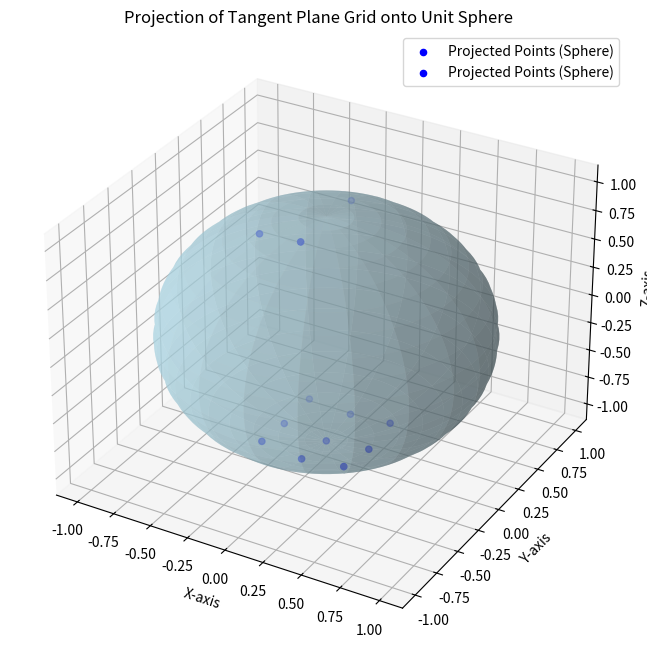

This chart was generated by the following Python code:
import numpy as np
import matplotlib.pyplot as plt
from mpl_toolkits.mplot3d import Axes3D

# Function to project points from the tangent plane to the sphere
def project_to_sphere(x, y, z):
    norm = np.sqrt(x**2 + y**2 + z**2)
    return x / norm, y / norm, z / norm

# Grid parameters
s = 0.3  # Side length of the squares in the grid
offsets = [-s, 0, s]

# Generate grid points on the tangent plane
grid_points = [(x, y, 1) for x in offsets for y in offsets]

# Project grid points onto the sphere
sphere_pattern01 = [project_to_sphere(x, y, 1) for x, y, _ in grid_points]
sphere_pattern02 = [project_to_sphere(x, y, -1) for x, y, _ in grid_points]

#TODO: we need to subset sphere_pattern01 to only keep the required dots of pattern 01 from the RPT ball 
# for each pattern (6x) we need to standardise position and map to a vector (1, 3, 5, 7). We keep these
# positions as it will map the dots to the sphere and create a virtual rapsodo ball.
test = [sphere_pattern01[i] for i in [0,3,5]] 
print(test)

# Extract x, y, z components for plotting
#sphere_x, sphere_y, sphere_z = zip(*sphere_pattern01)
sphere_x, sphere_y, sphere_z = zip(*test)
sphere_x2, sphere_y2, sphere_z2 = zip(*sphere_pattern02)

# Plotting
fig = plt.figure(figsize=(10, 8))
ax = fig.add_subplot(111, projection='3d')

# Plot the unit sphere
u = np.linspace(0, 2 * np.pi, 100)
v = np.linspace(0, np.pi, 100)
x = np.outer(np.cos(u), np.sin(v))
y = np.outer(np.sin(u), np.sin(v))
z = np.outer(np.ones(np.size(u)), np.cos(v))
ax.plot_surface(x, y, z, color='lightblue', alpha=0.5, rstride=5, cstride=5)

# Plot the original tangent plane grid points
grid_x, grid_y, grid_z = zip(*grid_points)
#ax.scatter(grid_x, grid_y, grid_z, color='red', label="Grid Points (Tangent Plane)")

# Plot the projected points on the sphere
#ax.scatter([sphere_x,sphere_x2], [sphere_y,sphere_y2], [sphere_z,sphere_z2], color='blue', label="Projected Points (Sphere)")
ax.scatter(sphere_x, sphere_y, sphere_z, color='blue', label="Projected Points (Sphere)")
ax.scatter(sphere_x2, sphere_y2, sphere_z2, color='blue', label="Projected Points (Sphere)")

# Labels and legend
ax.set_xlabel("X-axis")
ax.set_ylabel("Y-axis")
ax.set_zlabel("Z-axis")
ax.set_title("Projection of Tangent Plane Grid onto Unit Sphere")
ax.legend()

plt.show()
